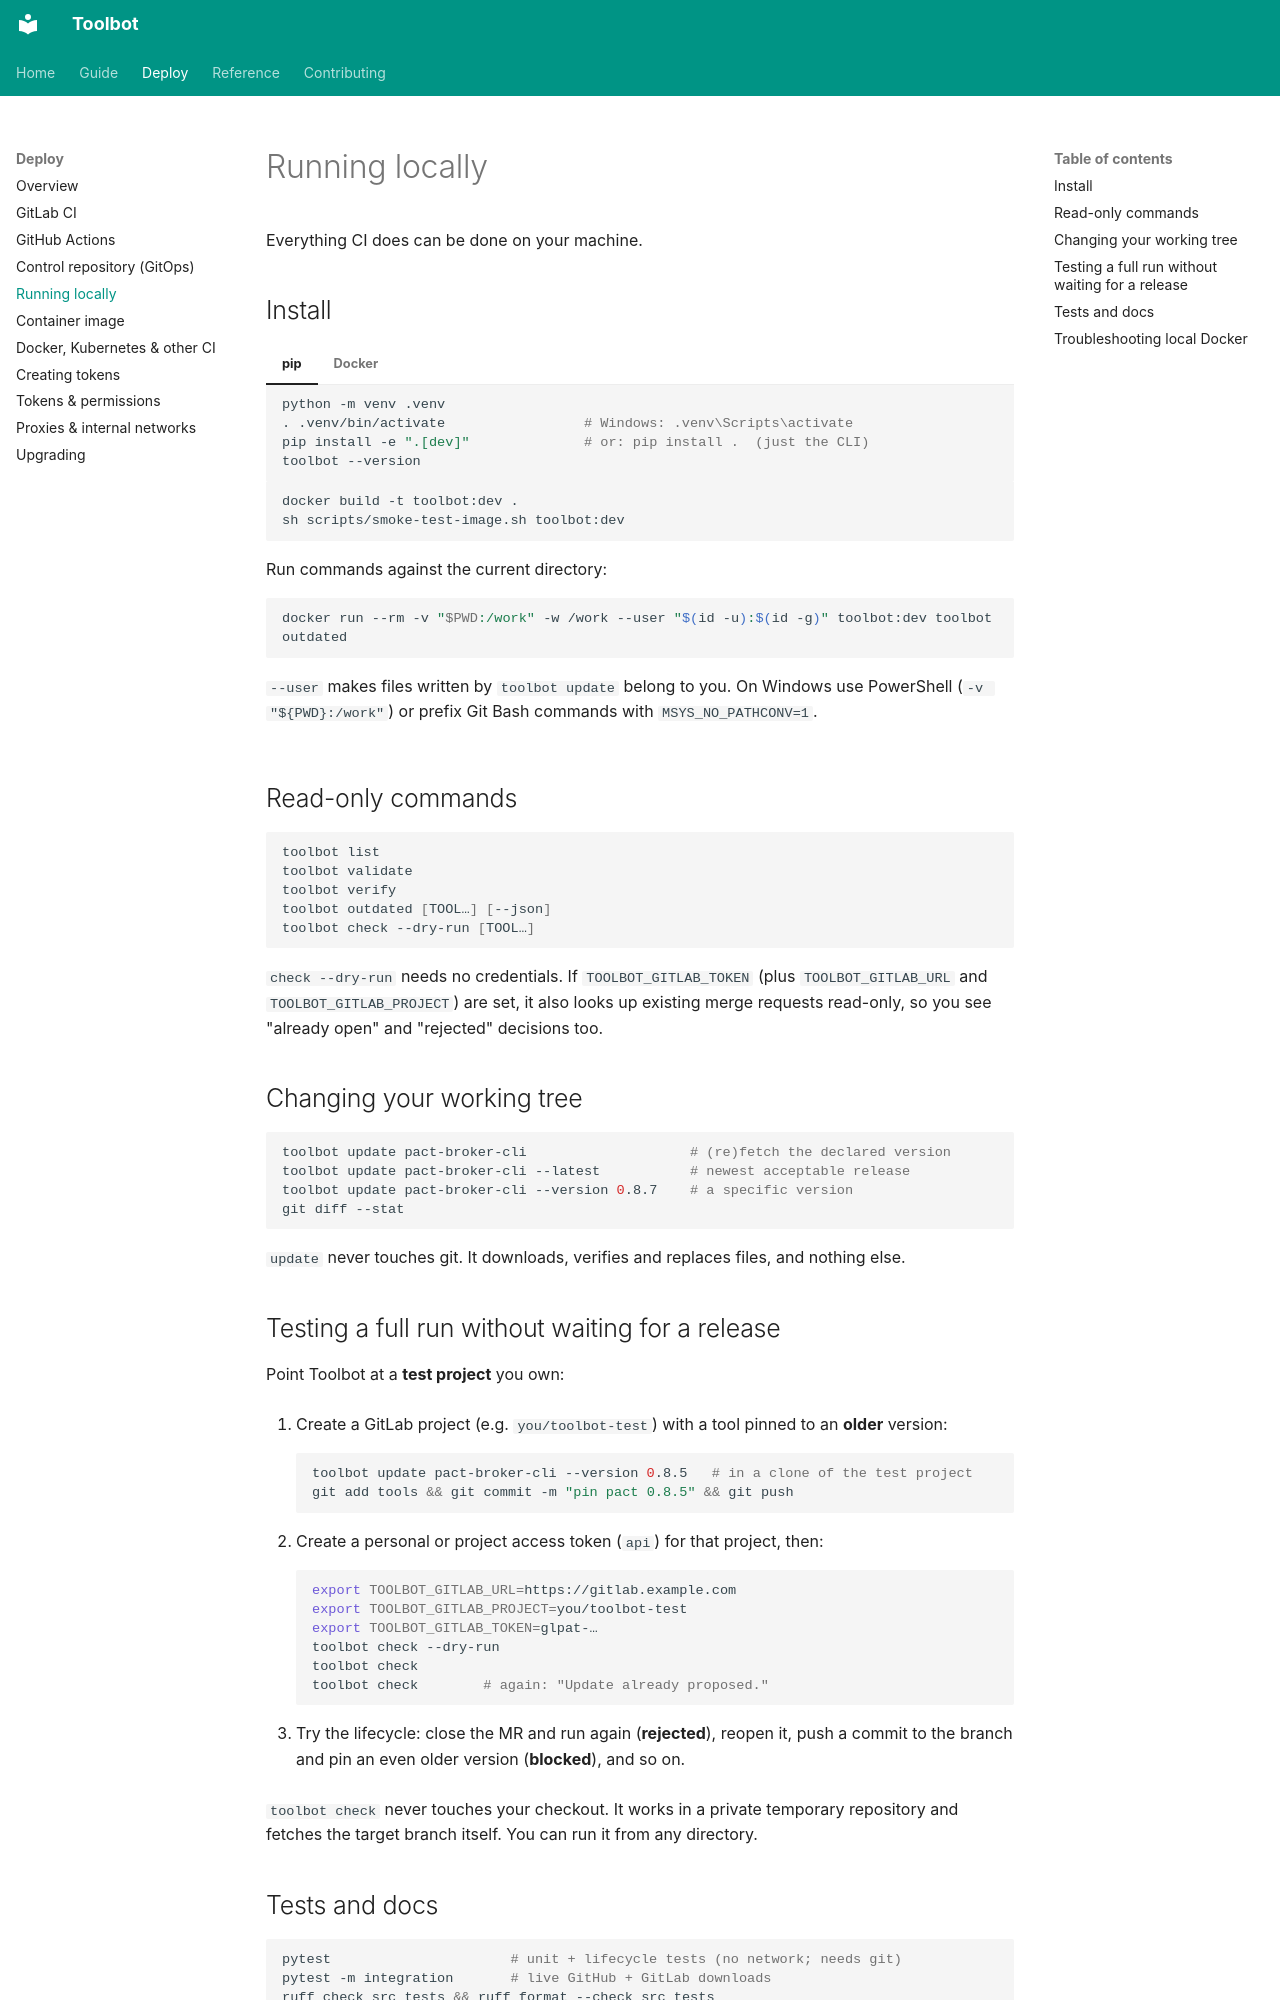

repository: CharlieWoo01/toolbot · page: deploy/local/index.html · generator: mkdocs

# Running locally

Everything CI does can be done on your machine.

## Install

=== "pip"

    ```sh
    python -m venv .venv
    . .venv/bin/activate                 # Windows: .venv\Scripts\activate
    pip install -e ".[dev]"              # or: pip install .  (just the CLI)
    toolbot --version
    ```

=== "Docker"

    ```sh
    docker build -t toolbot:dev .
    sh scripts/smoke-test-image.sh toolbot:dev
    ```

    Run commands against the current directory:

    ```sh
    docker run --rm -v "$PWD:/work" -w /work --user "$(id -u):$(id -g)" toolbot:dev toolbot outdated
    ```

    `--user` makes files written by `toolbot update` belong to you. On Windows use PowerShell (`-v "${PWD}:/work"`) or prefix Git Bash commands with `MSYS_NO_PATHCONV=1`.

## Read-only commands

```sh
toolbot list
toolbot validate
toolbot verify
toolbot outdated [TOOL…] [--json]
toolbot check --dry-run [TOOL…]
```

`check --dry-run` needs no credentials. If `TOOLBOT_GITLAB_TOKEN` (plus `TOOLBOT_GITLAB_URL` and `TOOLBOT_GITLAB_PROJECT`) are set, it also looks up existing merge requests read-only, so you see "already open" and "rejected" decisions too.

## Changing your working tree

```sh
toolbot update pact-broker-cli                    # (re)fetch the declared version
toolbot update pact-broker-cli --latest           # newest acceptable release
toolbot update pact-broker-cli --version 0.8.7    # a specific version
git diff --stat
```

`update` never touches git. It downloads, verifies and replaces files, and nothing else.

## Testing a full run without waiting for a release

Point Toolbot at a **test project** you own:

1. Create a GitLab project (e.g. `you/toolbot-test`) with a tool pinned to an **older** version:

    ```sh
    toolbot update pact-broker-cli --version 0.8.5   # in a clone of the test project
    git add tools && git commit -m "pin pact 0.8.5" && git push
    ```

2. Create a personal or project access token (`api`) for that project, then:

    ```sh
    export TOOLBOT_GITLAB_URL=https://gitlab.example.com
    export TOOLBOT_GITLAB_PROJECT=you/toolbot-test
    export TOOLBOT_GITLAB_TOKEN=glpat-…
    toolbot check --dry-run
    toolbot check
    toolbot check        # again: "Update already proposed."
    ```

3. Try the lifecycle: close the MR and run again (**rejected**), reopen it, push a commit to the branch and pin an even older version (**blocked**), and so on.

`toolbot check` never touches your checkout. It works in a private temporary repository and fetches the target branch itself. You can run it from any directory.
